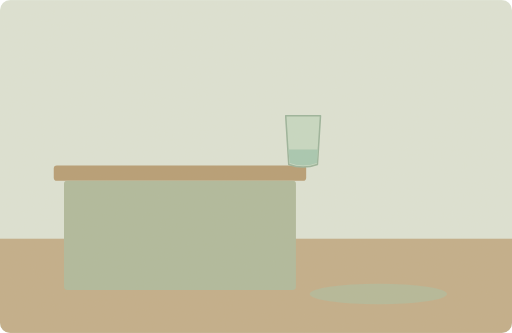
t = 0.00 s
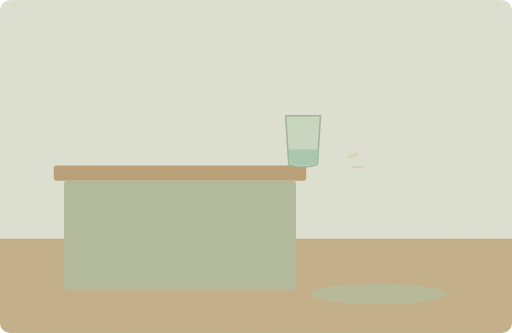
t = 1.50 s
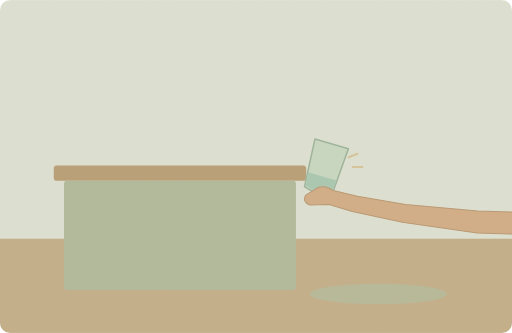
t = 3.30 s
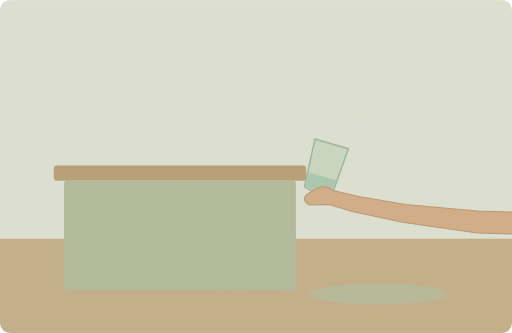
t = 5.00 s
t = 6.83 s: frame unchanged from t = 5.00 s, image omitted
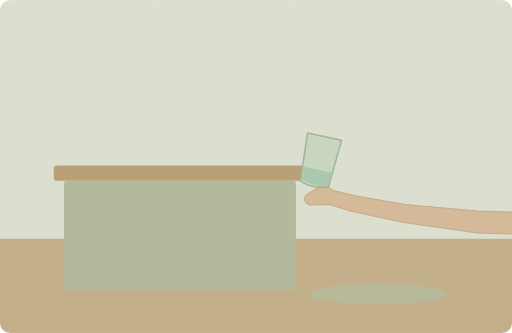
t = 8.35 s

The animated SVG that drew these frames (rendered in a browser with its animation timeline set to each time). Animation: 4 SMIL elements (animate=2,animateTransform=2); one cycle of 10.00 s, repeats indefinitely.

<svg xmlns="http://www.w3.org/2000/svg" width="1000" height="650" viewBox="0 0 1000 650" role="img" aria-labelledby="title desc"><title id="title">单词小故事</title><desc id="desc">Her quick reaction stopped the glass from falling.</desc><metadata>{"wordId": "quick", "dailyExample": "Her quick reaction stopped the glass from falling.", "source": "https://github.com/go1app/word-atlas/blob/main/public/atlas/entries/4.json", "attribution": "Word Atlas contributors — CC BY 4.0", "license": "https://creativecommons.org/licenses/by/4.0/", "changes": "New original vector animation interpreting the daily example.", "durationSeconds": 10}</metadata><defs><clipPath id="frame"><rect width="1000" height="650" rx="20"/></clipPath><filter id="paper"><feTurbulence type="fractalNoise" baseFrequency=".74" numOctaves="3" stitchTiles="stitch"/><feColorMatrix type="saturate" values="0"/><feComponentTransfer><feFuncA type="linear" slope=".065"/></feComponentTransfer><feBlend in="SourceGraphic" mode="soft-light"/></filter><filter id="glow" x="-100%" y="-100%" width="300%" height="300%"><feGaussianBlur stdDeviation="8"/></filter></defs><g clip-path="url(#frame)"><rect x="0" y="0" width="1000" height="650" rx="0" fill="#dce4d7" /><rect x="0" y="466" width="1000" height="184" rx="0" fill="#c0ac88" /><rect x="105" y="323" width="493" height="30" rx="6" fill="#b49a71" /><rect x="125" y="353" width="453" height="213" rx="6" fill="#adb89b" /><ellipse cx="739" cy="574" rx="134" ry="20" fill="#b2b798"/><g><animateTransform attributeName="transform" type="translate" values="0 0;0 0;32 52;32 52;0 0;0 0" keyTimes="0;.2;.33;.8;.94;1" dur="10s" repeatCount="indefinite"/><g><animateTransform attributeName="transform" type="rotate" values="0 594 312;0 594 312;16 594 312;16 594 312;0 594 312;0 594 312" keyTimes="0;.2;.33;.8;.94;1" dur="10s" repeatCount="indefinite"/><path d="M558 226H626L620 321Q592 331 564 321Z" fill="#c5d9c4" stroke="#97b29a" stroke-width="3" stroke-linecap="round" stroke-linejoin="round" /><path d="M563 292H621L619 318Q592 328 566 318Z" fill="#a4c7b1" stroke="none" stroke-width="2" stroke-linecap="round" stroke-linejoin="round" /></g></g><g><animate attributeName="opacity" values="0;0;1;1;0;0" keyTimes="0;.2;.33;.8;.94;1" dur="10s" repeatCount="indefinite"/><path d="M1100 417L933 412 792 399 698 383 651 372Q634 360 620 367L597 381Q590 394 605 400L643 399 688 413 786 434 932 455 1100 460Z" fill="#d0ab84" stroke="#b5916c" stroke-width="2" stroke-linecap="round" stroke-linejoin="round" /></g><g><animate attributeName="opacity" values="0;1;0;0" keyTimes="0;.3;.5;1" dur="10s" repeatCount="indefinite"/><path d="M681 307l17 -7M689 326h19" fill="none" stroke="#d3bf8e" stroke-width="4" stroke-linecap="round" stroke-linejoin="round" /></g><rect width="1000" height="650" fill="#ddc8a0" opacity=".14" filter="url(#paper)" pointer-events="none"/></g></svg>
